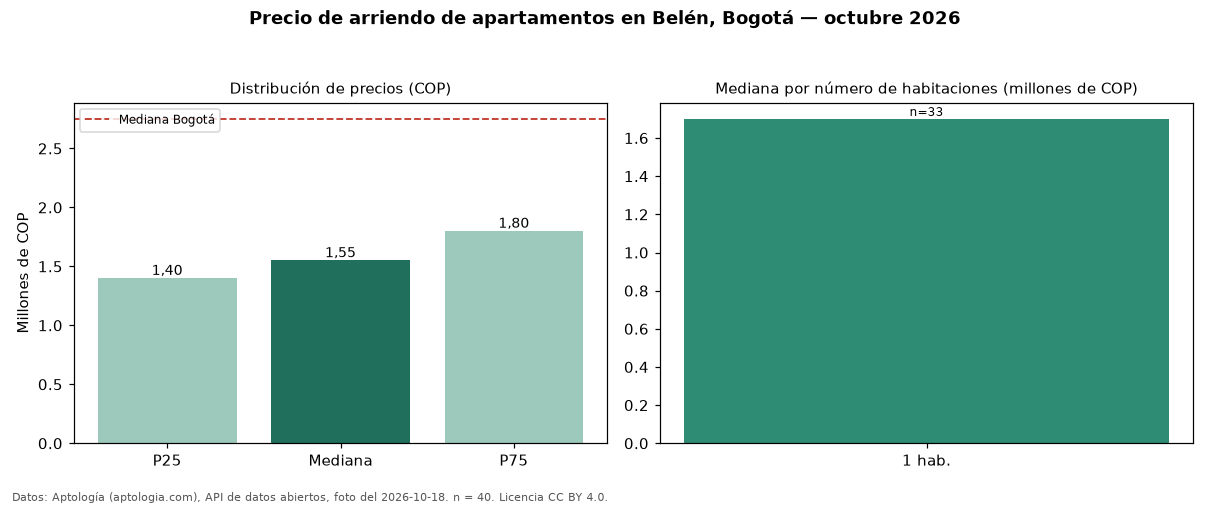

Data behind this chart, as committed beside it:
seccion, metrica, valor_cop, n
precio, p25, 1400000, 40
precio, mediana, 1550000, 40
precio, p75, 1800000, 40
precio, minimo, 950000, 40
precio, maximo, 4500000, 40
parqueadero, avisos_con_parqueadero, 6, 40
habitaciones, 1, 1700000, 33
ciudad, mediana_ciudad, 2750000, 
fuente, fecha_foto, 2026-10-18, 
fuente, atribucion, https://www.aptologia.com/arriendo/bogot…, 
